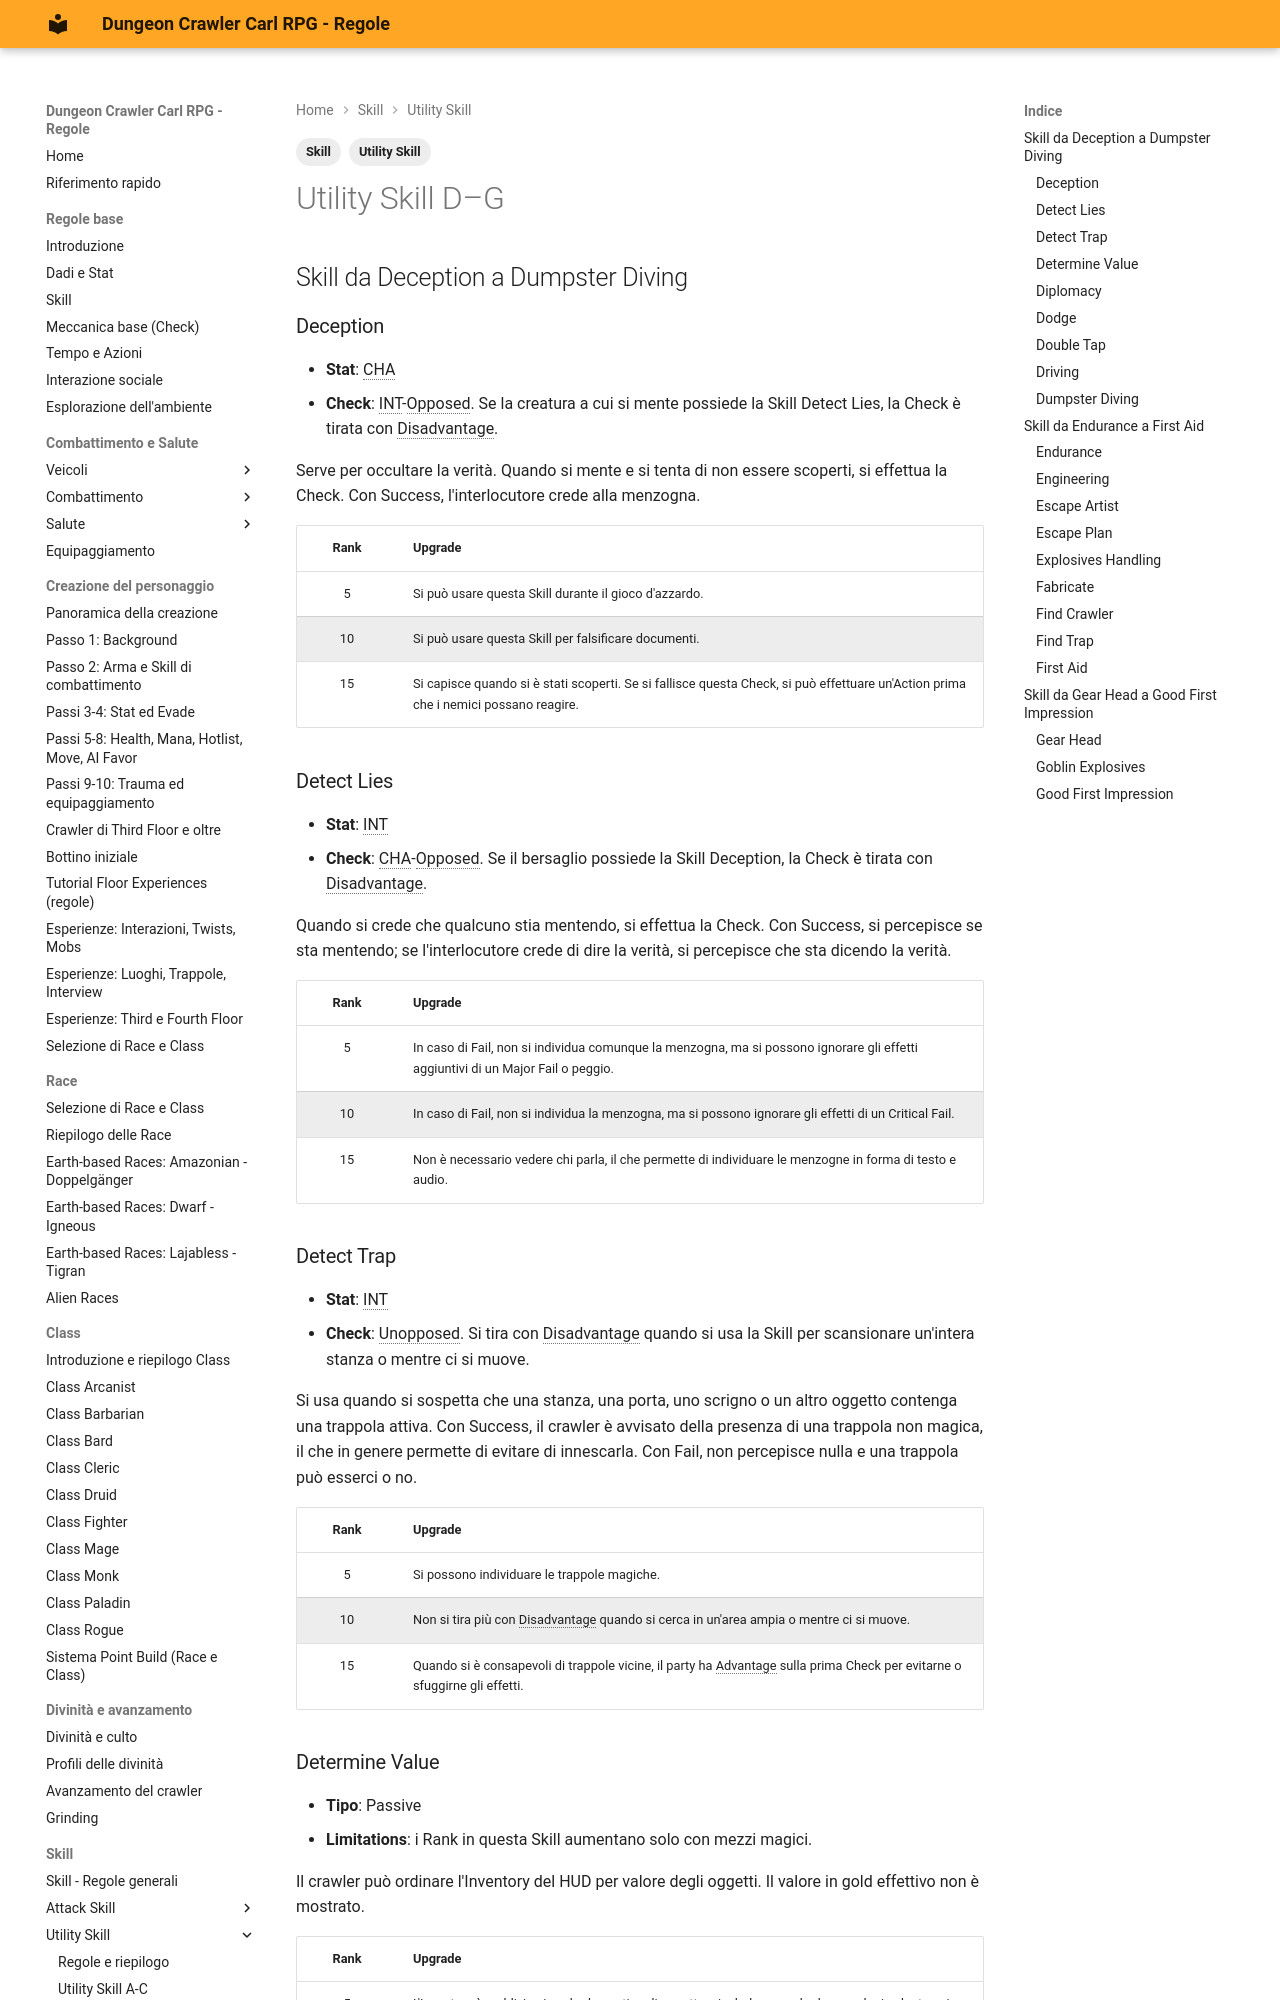

repository: canadese87/DCC · page: 08_skill/utility_skill_d_g/index.html · generator: mkdocs

---
tags:
  - Skill
  - Utility Skill
---

# Utility Skill D–G

## Skill da Deception a Dumpster Diving

### Deception

- **Stat**: CHA
- **Check**: INT-Opposed. Se la creatura a cui si mente possiede la Skill Detect Lies, la Check è tirata con Disadvantage.

Serve per occultare la verità. Quando si mente e si tenta di non essere scoperti, si effettua la Check. Con Success, l'interlocutore crede alla menzogna.

| Rank | Upgrade |
|:--:|---|
| 5 | Si può usare questa Skill durante il gioco d'azzardo. |
| 10 | Si può usare questa Skill per falsificare documenti. |
| 15 | Si capisce quando si è stati scoperti. Se si fallisce questa Check, si può effettuare un'Action prima che i nemici possano reagire. |

### Detect Lies

- **Stat**: INT
- **Check**: CHA-Opposed. Se il bersaglio possiede la Skill Deception, la Check è tirata con Disadvantage.

Quando si crede che qualcuno stia mentendo, si effettua la Check. Con Success, si percepisce se sta mentendo; se l'interlocutore crede di dire la verità, si percepisce che sta dicendo la verità.

| Rank | Upgrade |
|:--:|---|
| 5 | In caso di Fail, non si individua comunque la menzogna, ma si possono ignorare gli effetti aggiuntivi di un Major Fail o peggio. |
| 10 | In caso di Fail, non si individua la menzogna, ma si possono ignorare gli effetti di un Critical Fail. |
| 15 | Non è necessario vedere chi parla, il che permette di individuare le menzogne in forma di testo e audio. |

### Detect Trap

- **Stat**: INT
- **Check**: Unopposed. Si tira con Disadvantage quando si usa la Skill per scansionare un'intera stanza o mentre ci si muove.

Si usa quando si sospetta che una stanza, una porta, uno scrigno o un altro oggetto contenga una trappola attiva. Con Success, il crawler è avvisato della presenza di una trappola non magica, il che in genere permette di evitare di innescarla. Con Fail, non percepisce nulla e una trappola può esserci o no.

| Rank | Upgrade |
|:--:|---|
| 5 | Si possono individuare le trappole magiche. |
| 10 | Non si tira più con Disadvantage quando si cerca in un'area ampia o mentre ci si muove. |
| 15 | Quando si è consapevoli di trappole vicine, il party ha Advantage sulla prima Check per evitarne o sfuggirne gli effetti. |

### Determine Value

- **Tipo**: Passive
- **Limitations**: i Rank in questa Skill aumentano solo con mezzi magici.

Il crawler può ordinare l'Inventory del HUD per valore degli oggetti. Il valore in gold effettivo non è mostrato.

| Rank | Upgrade |
|:--:|---|
| 5 | L'Inventory è suddiviso in schede per tipo di oggetto e include una scheda cronologia che traccia l'uso degli oggetti e gli ex proprietari di un oggetto. |
| 10 | Si può determinare da quale tipo di loot box proverrebbe l'oggetto. |
| 15 | Ogni volta che un nuovo oggetto è aggiunto all'Inventory, ne viene mostrato il valore in gold. |
